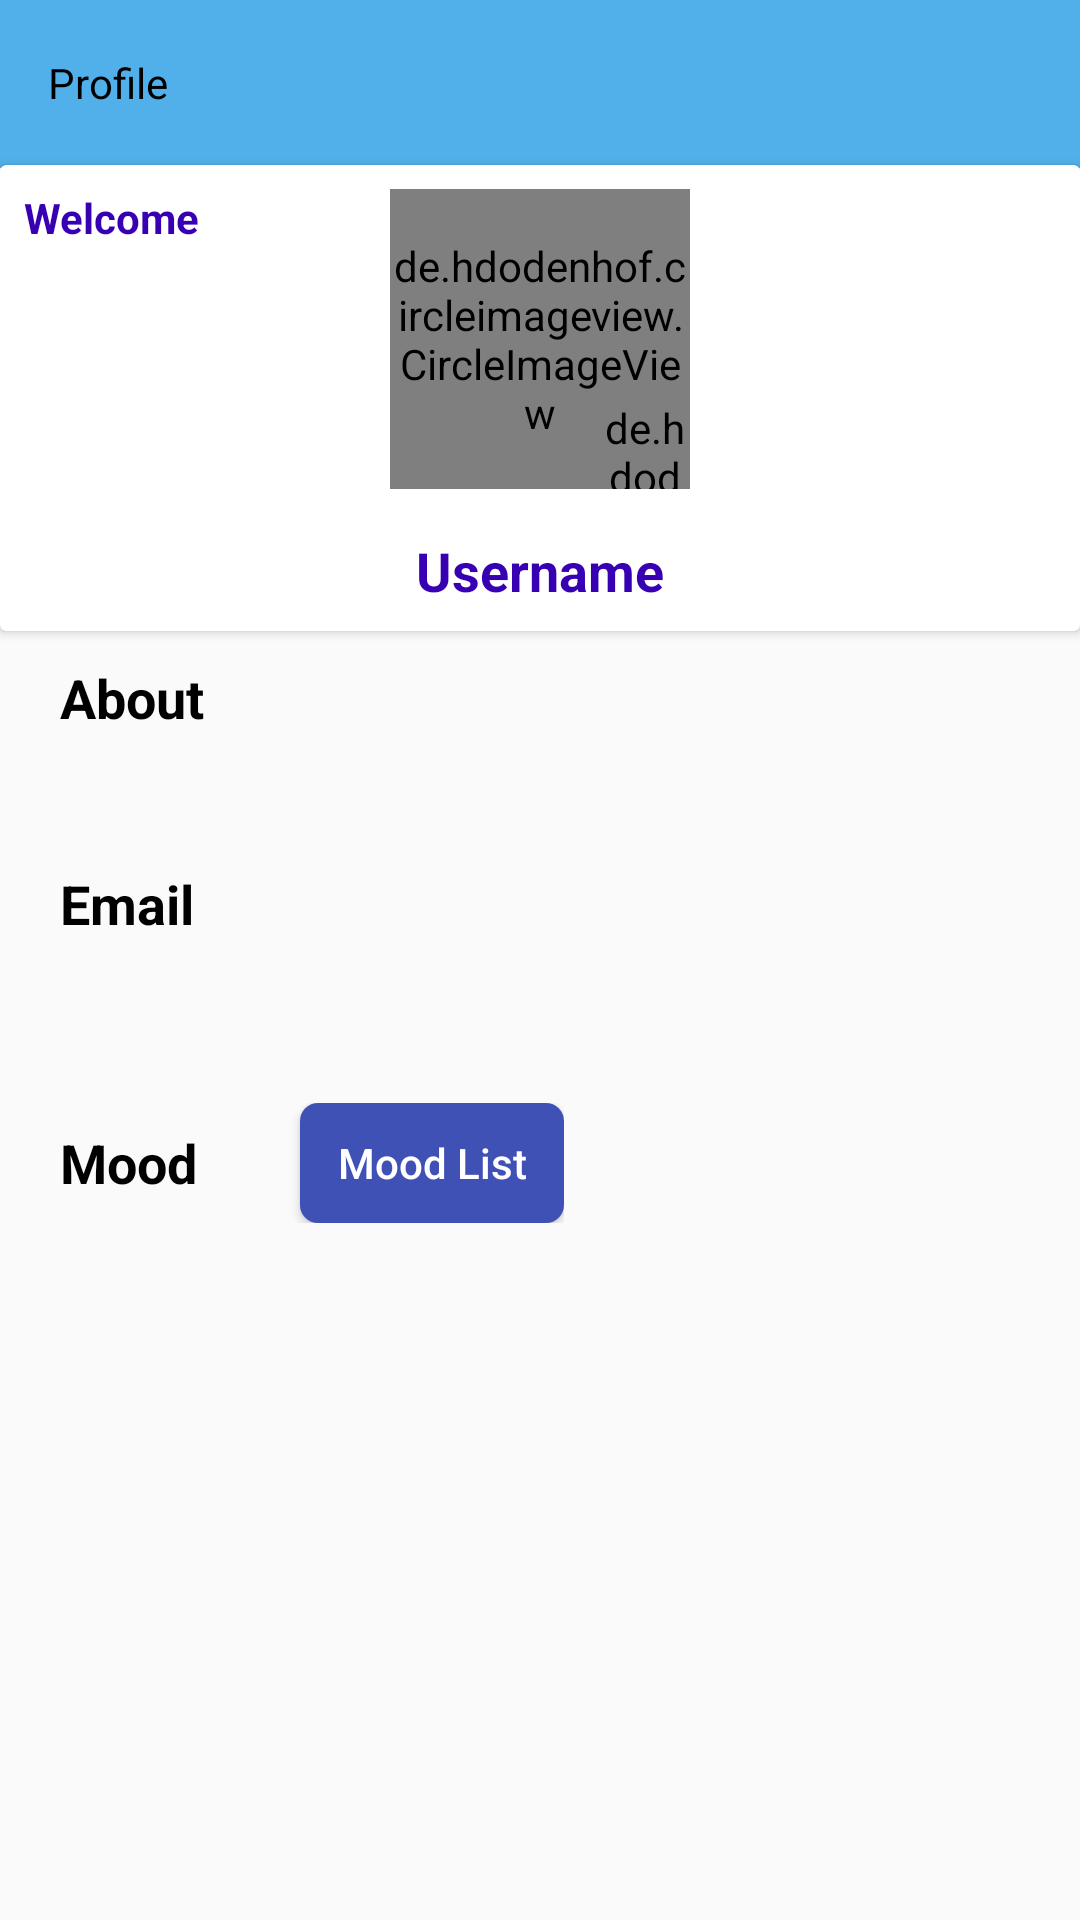

Android layout source for this screen:
<!-- AndroidManifest.xml: application theme Theme.TalkNow -->
<!-- res/layout/activity_profile.xml -->
<?xml version="1.0" encoding="utf-8"?>
<RelativeLayout xmlns:android="http://schemas.android.com/apk/res/android"
    xmlns:app="http://schemas.android.com/apk/res-auto"
    xmlns:tools="http://schemas.android.com/tools"
    android:layout_width="match_parent"
    android:layout_height="match_parent"
    tools:context=".Activities.User_Profile_Activity">

    <com.google.android.material.appbar.AppBarLayout
        android:layout_width="match_parent"
        android:layout_height="wrap_content">
        <androidx.appcompat.widget.Toolbar
            android:layout_width="match_parent"
            android:layout_height="wrap_content"
            android:id="@+id/toolbar"
            android:background="@color/colorPrimary">
            <TextView
                android:layout_width="100dp"
                android:layout_height="20dp"
                android:id="@+id/title"
                android:text="Profile"
                android:textColor="@color/black"
                tools:ignore="HardcodedText"/>
        </androidx.appcompat.widget.Toolbar>
    </com.google.android.material.appbar.AppBarLayout>
    <androidx.cardview.widget.CardView
        android:layout_width="match_parent"
        android:layout_height="wrap_content"
        android:id="@+id/cardview"
        android:layout_marginTop="55dp">
        <RelativeLayout
            android:layout_width="match_parent"
            android:padding="8dp"
            android:layout_height="wrap_content">

            <TextView
                android:layout_width="wrap_content"
                android:layout_height="wrap_content"
                android:text="Welcome"
                android:textColor="@color/design_default_color_primary_dark"
                android:textStyle="bold"
                tools:ignore="HardcodedText" />

            <RelativeLayout
                android:layout_width="100dp"
                android:id="@+id/reltive"
                android:layout_height="100dp"
                android:layout_centerHorizontal="true">

                <de.hdodenhof.circleimageview.CircleImageView
                    android:id="@+id/profile"
                    android:layout_width="100dp"
                    app:civ_border_color="@color/black"
                    app:civ_border_width="2dp"
                    android:layout_height="100dp"
                    android:layout_centerHorizontal="true"
                    android:src="@mipmap/ic_launcher" />

                <de.hdodenhof.circleimageview.CircleImageView
                    android:id="@+id/mood_Emoji"
                    android:layout_width="30dp"
                    android:layout_height="30dp"
                    android:layout_alignParentEnd="true"
                    android:layout_alignParentBottom="true"/>

            </RelativeLayout>

            <TextView
                android:layout_width="wrap_content"
                android:layout_height="wrap_content"
                android:text="Username"
                android:layout_below="@id/reltive"
                android:layout_centerHorizontal="true"
                android:layout_marginTop="15dp"
                android:textColor="@color/design_default_color_primary_dark"
                android:textStyle="bold"
                android:id="@+id/profile_username"
                android:textSize="18sp"
                tools:ignore="HardcodedText" />

        </RelativeLayout>

    </androidx.cardview.widget.CardView>

    <TextView
        android:id="@+id/AboutStatus"
        android:layout_width="wrap_content"
        android:layout_height="wrap_content"
        android:layout_below="@+id/cardview"
        android:layout_marginLeft="20dp"
        android:textColor="@color/black"
        android:layout_marginTop="10dp"
        android:text="About"
        android:textAlignment="center"
        android:textSize="18sp"
        android:textStyle="bold"
        tools:ignore="HardcodedText,RtlHardcoded" />
    <TextView
        android:layout_width="wrap_content"
        android:layout_height="wrap_content"
        android:layout_below="@+id/AboutStatus"
        android:layout_marginTop="10dp"
        android:textSize="18sp"
        android:id="@+id/about"
        android:textColor="@color/black"
        android:textAlignment="center"
        android:layout_marginLeft="20dp"
        tools:ignore="HardcodedText,RtlHardcoded" />
    <EditText
        android:inputType="text"
        android:layout_width="200dp"
        android:layout_height="wrap_content"
        android:layout_below="@id/about"
        android:layout_marginTop="20dp"
        android:layout_marginLeft="100dp"
        android:id="@+id/changeabout"
        tools:ignore="LabelFor,RtlHardcoded"
        android:visibility="gone"
        android:importantForAutofill="no" />
    <Button
        android:layout_width="100dp"
        android:layout_height="wrap_content"
        android:text="Update"
        android:id="@+id/about_btn"
        android:layout_below="@id/changeabout"
        android:layout_marginTop="20dp"
        android:layout_marginLeft="150dp"
        tools:ignore="HardcodedText,RtlHardcoded"
        android:visibility="gone"/>

    <TextView
        android:id="@+id/textview_email"
        android:layout_width="wrap_content"
        android:layout_height="wrap_content"
        android:layout_below="@+id/changeabout"
        android:layout_marginStart="20dp"
        android:textColor="@color/black"
        android:layout_marginTop="10dp"
        android:text="Email"
        android:textSize="18sp"
        android:textStyle="bold"
        tools:ignore="HardcodedText" />
    <TextView
        android:layout_width="wrap_content"
        android:layout_height="wrap_content"
        android:id="@+id/display_email"
        android:textColor="@color/black"
        android:layout_below="@+id/textview_email"
        android:layout_marginTop="10dp"
        android:textSize="18sp"
        android:layout_marginStart="20dp"/>

    <RelativeLayout
        android:layout_width="wrap_content"
        android:layout_marginTop="20dp"
        android:layout_height="wrap_content"
        android:layout_below="@id/display_email">

        <TextView
            android:id="@+id/mood_heading"
            android:layout_width="wrap_content"
            android:layout_height="wrap_content"
            android:layout_centerVertical="true"
            android:layout_marginStart="20dp"
            android:textColor="@color/black"
            android:text="Mood"
            android:textSize="18sp"
            android:textStyle="bold"
            tools:ignore="HardcodedText" />

        <Button
            android:id="@+id/moodListButton"
            android:layout_width="wrap_content"
            android:layout_height="40dp"
            android:layout_marginStart="100dp"
            android:background="@drawable/button_shape"
            android:text="Mood List"
            android:textAllCaps="false"
            android:textColor="@color/white"
            tools:ignore="HardcodedText" />
    </RelativeLayout>
</RelativeLayout>
<!-- resources referenced by this layout -->
<resources>
  <color name="black">#FF000000</color>
  <color name="colorPrimary">#51B0EA</color>
  <color name="white">#FFFFFFFF</color>
  <!-- drawable button_shape (drawable) -->
  <?xml version="1.0" encoding="utf-8"?>
  <shape xmlns:android="http://schemas.android.com/apk/res/android">
      <solid android:color="#3F51B5"/>
      <corners android:radius="6dp"/>
  </shape>
  <style name="Theme.TalkNow" parent="Theme.AppCompat.DayNight.NoActionBar">
          
          <item name="colorPrimary">@color/colorPrimary</item>
          <item name="colorPrimaryVariant">@color/colorPrimary</item>
          <item name="colorOnPrimary">@color/white</item>
          
          <item name="colorSecondary">@color/teal_200</item>
          <item name="colorSecondaryVariant">@color/teal_700</item>
          <item name="colorOnSecondary">@color/black</item>
          
          <item name="android:statusBarColor" tools:targetApi="l">?attr/colorPrimaryVariant</item>
          
      </style>
  <color name="teal_200">#FF03DAC5</color>
  <color name="teal_700">#FF018786</color>
</resources>
